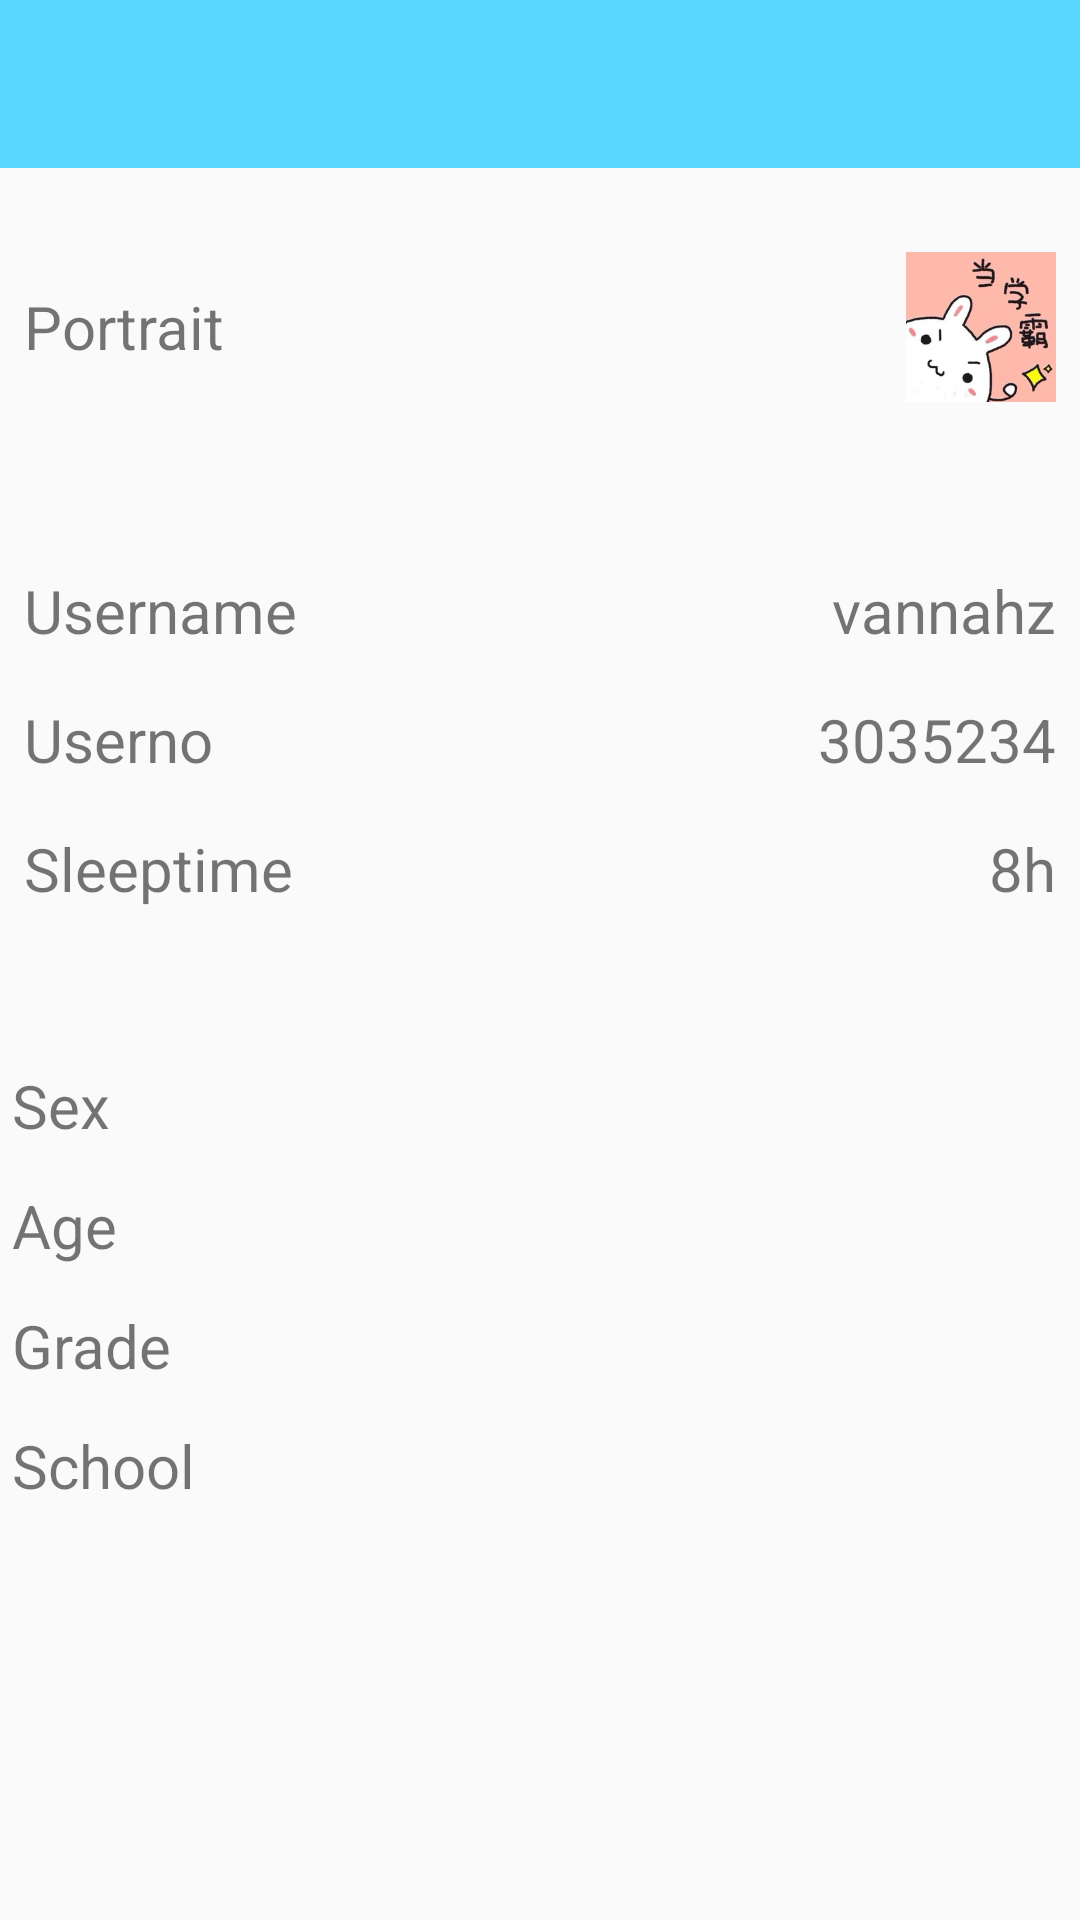

Write the Android layout XML for this screen, with the resource values it uses.
<!-- AndroidManifest.xml: application theme AppTheme -->
<!-- res/layout/activity_setting.xml -->
<LinearLayout xmlns:android="http://schemas.android.com/apk/res/android"
    xmlns:tools="http://schemas.android.com/tools"
    android:layout_width="fill_parent"
    android:layout_height="wrap_content"
    android:orientation="vertical"
    >
    <include layout="@layout/custom_toolbar"/>

    <LinearLayout
        android:layout_marginTop="20dp"
        android:background="@drawable/shape_border"
        android:layout_width="fill_parent"
        android:layout_height="wrap_content"
        android:orientation="horizontal"
        android:padding="8dp">
        <TextView
            android:layout_width="wrap_content"
            android:layout_height="wrap_content"
            android:layout_gravity="left|center_vertical"
            android:layout_weight="1"
            android:text="Portrait"
            android:textSize="20sp"/>
        <ImageView android:id="@+id/portrait_set"
            android:clickable="true"
            android:layout_width="50dp"
            android:layout_height="50dp"
            android:layout_gravity="right|center_vertical"
            android:background="@drawable/portrait"/>
    </LinearLayout>

    <LinearLayout
        android:layout_marginTop="20dp"
        android:layout_width="fill_parent"
        android:layout_height="wrap_content"
        android:orientation="vertical">
        <LinearLayout
            android:layout_marginTop="20dp"
            android:background="@drawable/shape_border"
            android:layout_width="fill_parent"
            android:layout_height="wrap_content"
            android:orientation="horizontal"
            android:padding="8dp">
            <TextView
                android:layout_width="wrap_content"
                android:layout_height="wrap_content"
                android:layout_gravity="left|center_vertical"
                android:layout_weight="1"
                android:text="Username"
                android:textSize="20sp"/>
            <TextView android:id="@+id/username_set"
                android:layout_width="wrap_content"
                android:layout_height="wrap_content"
                android:layout_gravity="right|center_vertical"
                android:text="vannahz"
                android:textSize="20sp"/>
        </LinearLayout>

        <LinearLayout
            android:background="@drawable/shape_border"
            android:layout_width="fill_parent"
            android:layout_height="wrap_content"
            android:orientation="horizontal"
            android:padding="8dp">
            <TextView
                android:layout_width="wrap_content"
                android:layout_height="wrap_content"
                android:layout_gravity="left|center_vertical"
                android:layout_weight="1"
                android:text="Userno"
                android:textSize="20sp"/>
            <TextView android:id="@+id/userno_set"
                android:layout_width="wrap_content"
                android:layout_height="wrap_content"
                android:layout_gravity="right|center_vertical"
                android:text="3035234"
                android:textSize="20sp"/>
        </LinearLayout>

        <LinearLayout
            android:background="@drawable/shape_border"
            android:layout_width="fill_parent"
            android:layout_height="wrap_content"
            android:orientation="horizontal"
            android:padding="8dp">
            <TextView
                android:layout_width="wrap_content"
                android:layout_height="wrap_content"
                android:layout_gravity="left|center_vertical"
                android:layout_weight="1"
                android:text="Sleeptime"
                android:textSize="20sp"/>
            <TextView android:id="@+id/sleeptime_set"
                android:layout_width="wrap_content"
                android:layout_height="wrap_content"
                android:layout_gravity="right|center_vertical"
                android:text="8h"
                android:textSize="20sp"/>
        </LinearLayout>
    </LinearLayout>


    <LinearLayout
        android:layout_marginTop="40dp"
        android:layout_width="fill_parent"
        android:layout_height="wrap_content"
        android:orientation="vertical">
        <TextView
            android:background="@drawable/shape_border"
            android:id="@+id/txt_setting_sex"
            android:padding="4dp"
            android:textSize="20sp"
            android:layout_width="fill_parent"
            android:layout_height="40dp"
            android:text="Sex"/>
        <TextView
            android:background="@drawable/shape_border"
            android:id="@+id/txt_setting_age"
            android:padding="4dp"
            android:textSize="20sp"
            android:layout_width="fill_parent"
            android:layout_height="40dp"
            android:text="Age"/>

        <TextView
            android:background="@drawable/shape_border"
            android:id="@+id/txt_setting_grade"
            android:padding="4dp"
            android:textSize="20sp"
            android:layout_width="fill_parent"
            android:layout_height="40dp"
            android:text="Grade"/>

        <TextView
            android:background="@drawable/shape_border"
            android:id="@+id/txt_setting_school"
            android:padding="4dp"
            android:textSize="20sp"
            android:layout_width="fill_parent"
            android:layout_height="40dp"
            android:text="School"/>

    </LinearLayout>

</LinearLayout>
<!-- res/layout/custom_toolbar.xml (included above) -->
<?xml version="1.0" encoding="utf-8"?>

<android.support.v7.widget.Toolbar
    xmlns:android="http://schemas.android.com/apk/res/android"
    xmlns:app="http://schemas.android.com/apk/res-auto"
    android:id="@+id/toolbar"
    android:layout_width="match_parent"
    android:layout_height="wrap_content"
    android:background="?attr/colorPrimary"
    android:minHeight="?attr/actionBarSize"
    android:popupTheme="@style/ThemeOverlay.AppCompat.Light"
    app:theme="@style/ThemeOverlay.AppCompat.ActionBar">

    <TextView android:id="@+id/toolbar_title"
        android:layout_width="wrap_content"
        android:layout_height="wrap_content"
        android:layout_centerInParent="true"
        android:layout_gravity="center"
        android:textSize="20sp"
        android:textStyle="bold"
        android:textColor="@android:color/white"/>

</android.support.v7.widget.Toolbar>
<!-- resources referenced by this layout -->
<resources>
  <!-- drawable portrait: png bitmap (drawable, 45819 bytes) -->
  <style name="AppTheme" parent="Theme.AppCompat.Light.NoActionBar">
          
          <item name="colorPrimaryDark">@color/colorPrimaryDark</item>
          
          <item name="colorPrimary">@color/colorPrimary</item>
          
          <item name="drawerArrowStyle">@style/AppTheme.DrawerArrowToggle</item>
      </style>
  <color name="colorPrimaryDark">#0a80d3</color>
  <color name="colorPrimary">#59d6ff</color>
  <style name="AppTheme.DrawerArrowToggle" parent="Base.Widget.AppCompat.DrawerArrowToggle">
          <item name="color">@android:color/white</item>
      </style>
</resources>
